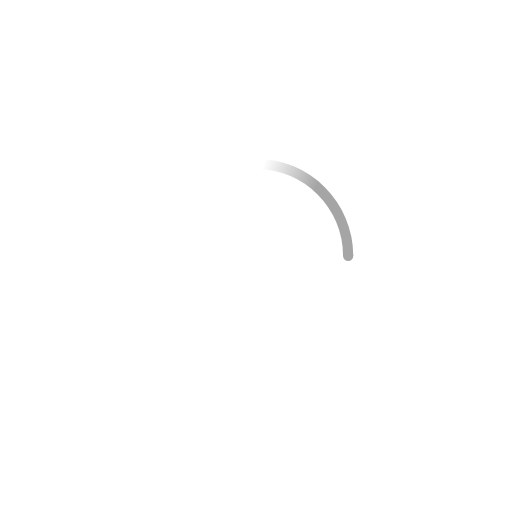
t = 0.00 s
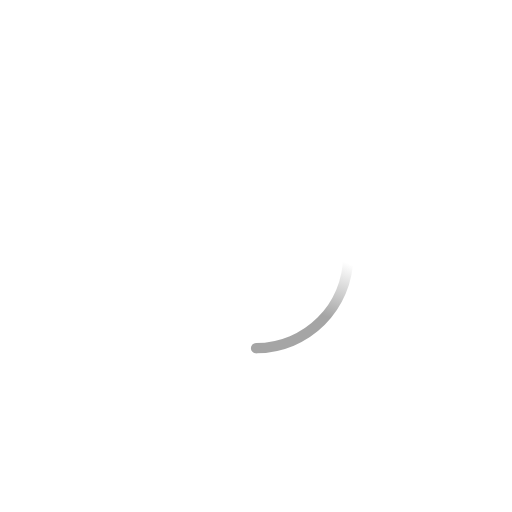
t = 0.23 s
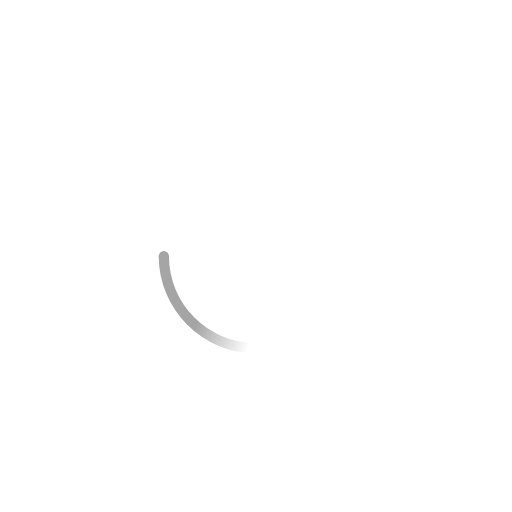
t = 0.45 s
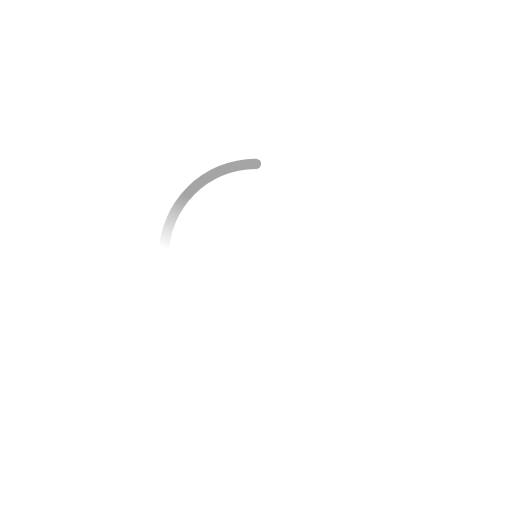
t = 0.68 s

The animated SVG that drew these frames (rendered in a browser with its animation timeline set to each time). Animation: 2 SMIL elements (animateTransform=2); one cycle of 0.90 s, repeats indefinitely.

<!-- By Sam Herbert (@sherb), for everyone. More @ http://goo.gl/7AJzbL -->
<svg width="69" height="69" viewBox="-31 -31 100 100" xmlns="http://www.w3.org/2000/svg">
    <defs>
        <linearGradient x1="8.042%" y1="0%" x2="65.682%" y2="23.865%" id="a">
            <stop stop-color="#a5a5a5" stop-opacity="0" offset="0%"/>
            <stop stop-color="#a5a5a5" stop-opacity=".631" offset="63.146%"/>
            <stop stop-color="#a5a5a5" offset="100%"/>
        </linearGradient>
    </defs>
    <g fill="none" fill-rule="evenodd">
        <g transform="translate(1 1)">
            <path d="M36 18c0-9.94-8.06-18-18-18" id="Oval-2" stroke="url(#a)" stroke-width="2">
                <animateTransform
                    attributeName="transform"
                    type="rotate"
                    from="0 18 18"
                    to="360 18 18"
                    dur="0.9s"
                    repeatCount="indefinite" />
            </path>
            <circle fill="#a5a5a5" cx="36" cy="18" r="1">
                <animateTransform
                    attributeName="transform"
                    type="rotate"
                    from="0 18 18"
                    to="360 18 18"
                    dur="0.9s"
                    repeatCount="indefinite" />
            </circle>
        </g>
    </g>
</svg>
